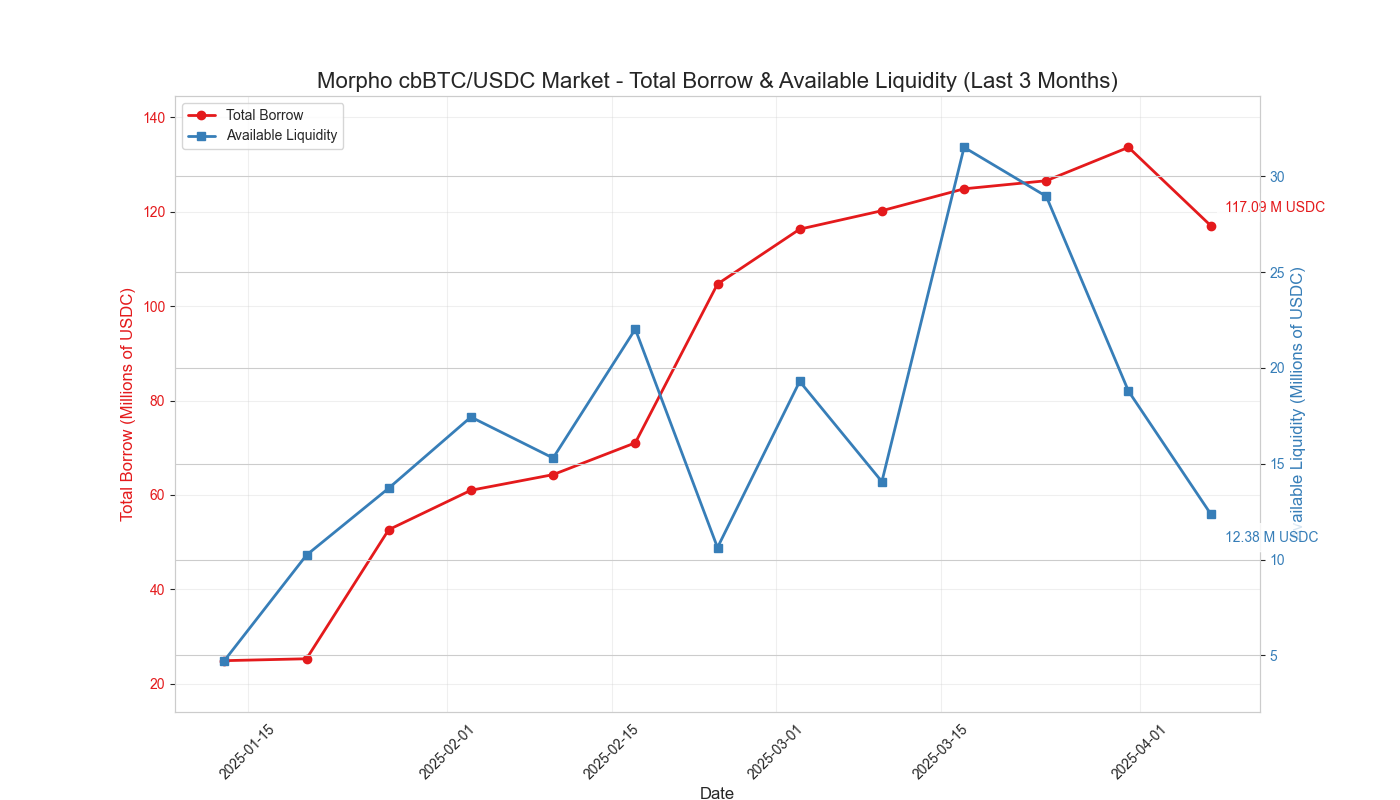

The table this chart was drawn from, first rows:
block_number, date, days_ago, total_supply, total_borrow, available_liquidity
24770200, 2025-01-13, 84, 29585530, 24859480, 4726050
25072600, 2025-01-20, 77, 35496610, 25261146, 10235464
25375000, 2025-01-27, 70, 66349411, 52622959, 13726451
25677400, 2025-02-03, 63, 78417441, 60978616, 17438824
25979800, 2025-02-10, 56, 79593179, 64293631, 15299548
26282200, 2025-02-17, 49, 93063810, 71038305, 22025505
26584600, 2025-02-24, 42, 115326142, 104696947, 10629195
26887000, 2025-03-03, 35, 135624613, 116326709, 19297904
27189400, 2025-03-10, 28, 134306749, 120237892, 14068857
27491800, 2025-03-17, 21, 156390747, 124880000, 31510747
27794200, 2025-03-24, 14, 155546810, 126593584, 28953226
28096600, 2025-03-31, 7, 152463186, 133673209, 18789977
28399000, 2025-04-07, 0, 129469607, 117085063, 12384544
